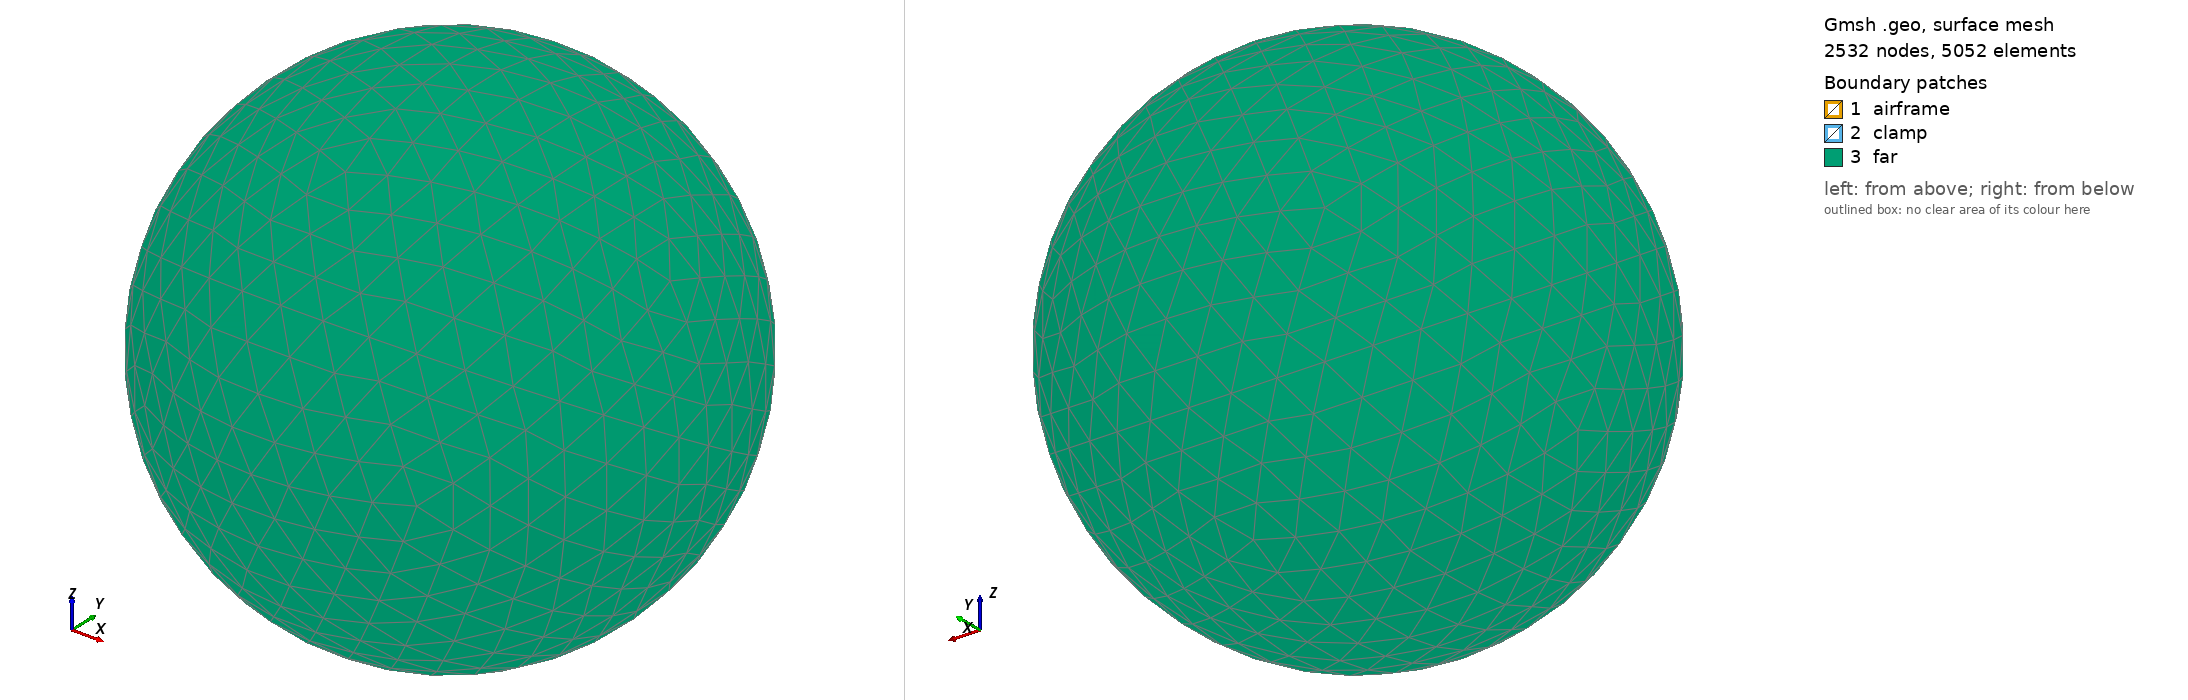

Gmsh geometry script, surface-meshed: 2532 nodes, 5052 surface elements. Boundary patches (legend numbers): 1 airframe, 2 clamp, 3 far. Left view from above one corner, right view from below the opposite corner. Legend entries are the model's physical surfaces.

=== sailplane.geo (drawn) ===
Merge "airframe.stl";
Merge "support.stl";
Merge "outer.stl";
Surface Loop(1) = {1};
Surface Loop(2) = {2};
Surface Loop(3) = {3};
Volume(1) = {1,2};
Volume(2) = {3,1};
Physical Surface("far", 11) = {3};
Physical Surface("clamp", 12) = {2};
Physical Surface("airframe", 13) = {1};
Physical Volume("solid", 21) = {1};
Physical Volume("fluid", 22) = {2};
Mesh.Algorithm3D = 1;
Mesh.MeshSizeFromPoints = 0;
Mesh.MeshSizeFromCurvature = 0;
Mesh.MeshSizeExtendFromBoundary = 1;
Mesh.MeshSizeMin = 0.05;
Mesh.MeshSizeMax = 2;
Field[1] = Box;
Field[1].XMin = -4.25; Field[1].XMax = 5.0;
Field[1].YMin = -7.8; Field[1].YMax = 7.8;
Field[1].ZMin = -0.75; Field[1].ZMax = 1.20;
Field[1].VIn = 0.20; Field[1].VOut = 2;
Field[1].Thickness = 4;
Background Field = 1;


Also in the case, not shown: airframe.stl (merged mesh/CAD file); support.stl (merged mesh/CAD file); outer.stl (merged mesh/CAD file).
